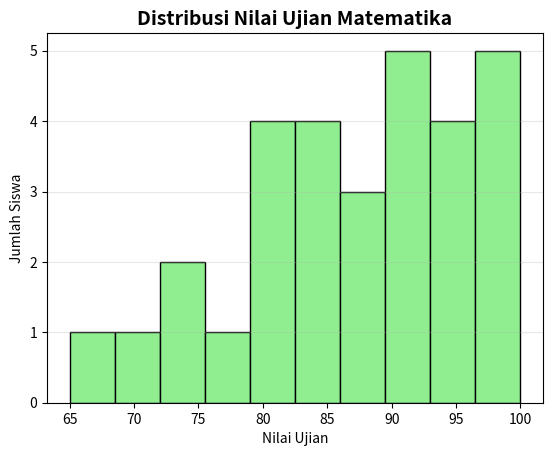

This chart was generated by the following Python code:
import matplotlib.pyplot as plt

# Data nilai ujian 30 siswa
nilai_ujian = [65, 70, 72, 75, 78, 80, 80, 82, 82, 85, 85, 85, 85, 88, 88,
88, 90, 90, 90, 92, 92, 95, 95, 95, 95, 98, 98, 100, 100, 100]

# Membuat histogram
plt.hist(nilai_ujian, bins=10, color='lightgreen', edgecolor='black')
plt.title('Distribusi Nilai Ujian Matematika', fontsize=14, fontweight='bold')
plt.xlabel('Nilai Ujian')
plt.ylabel('Jumlah Siswa')
plt.grid(True, axis='y', alpha=0.3)

plt.show()